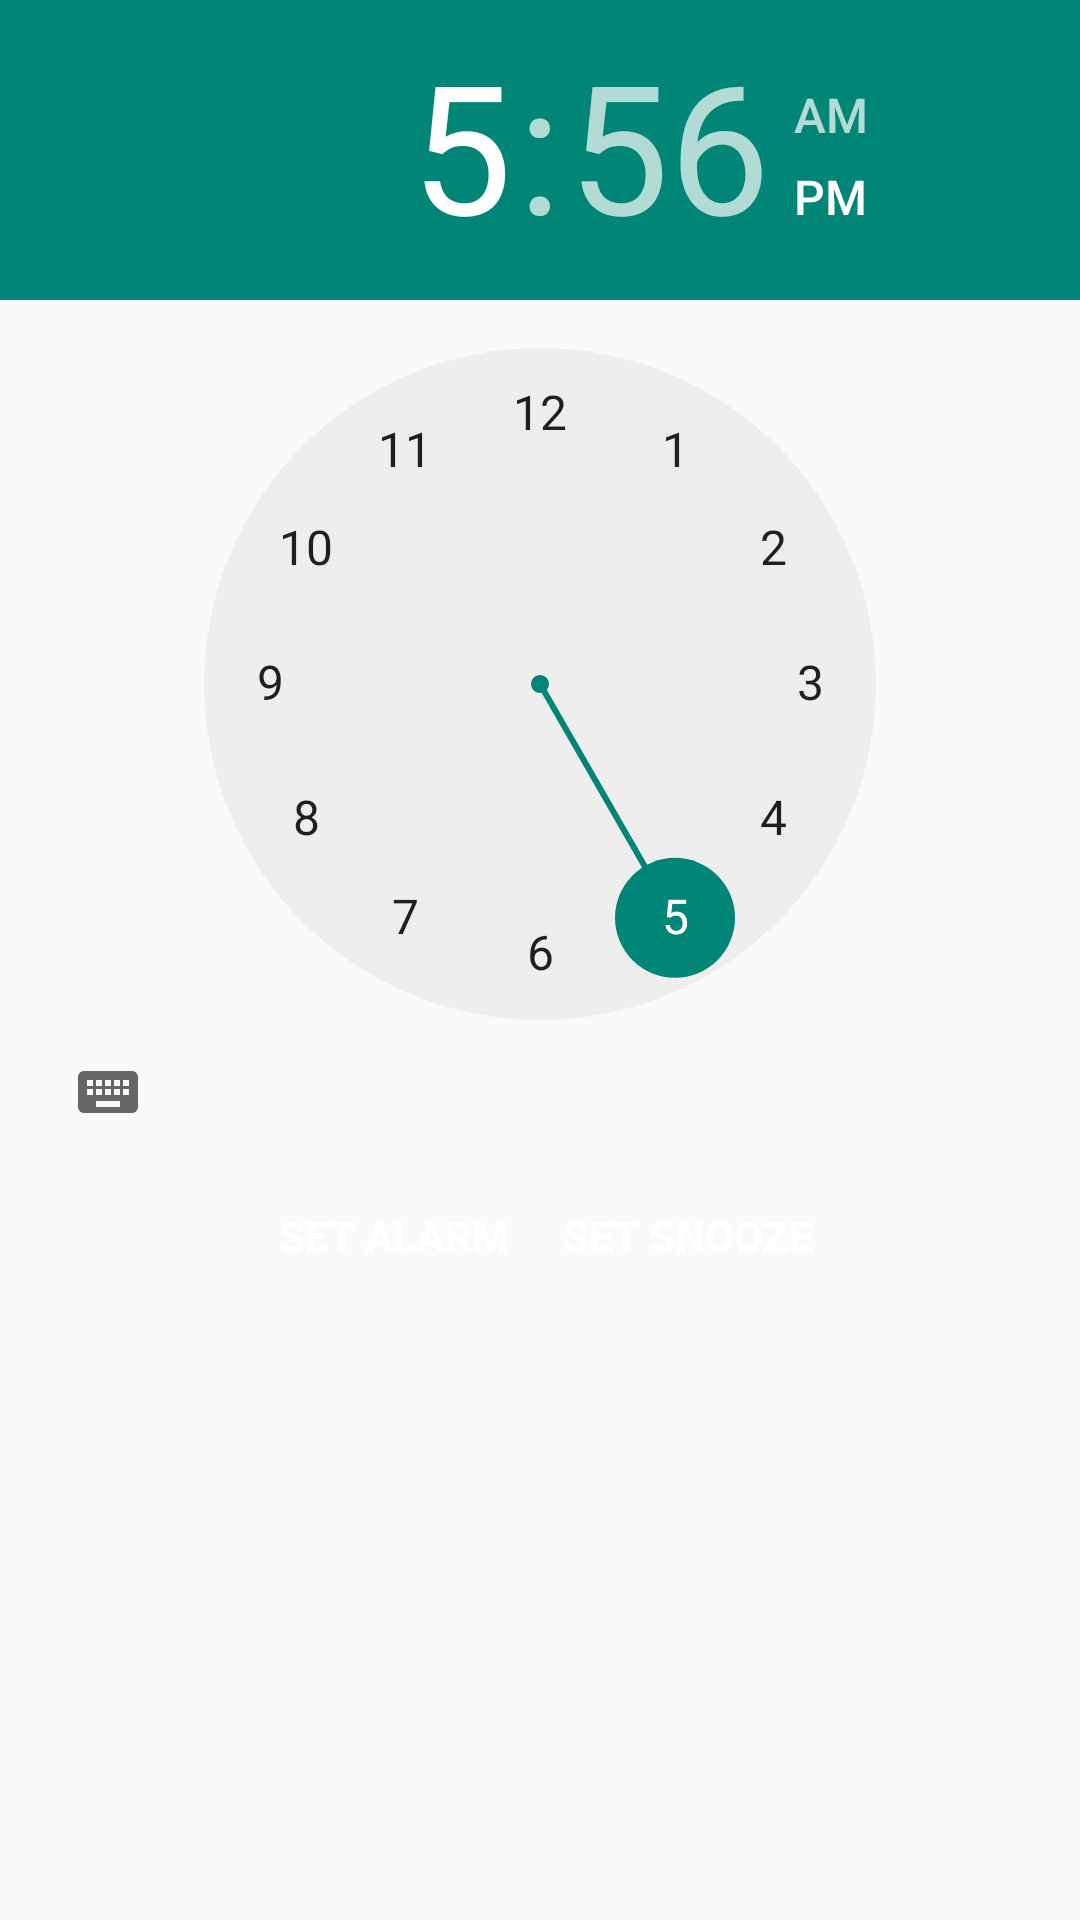

The Android layout XML behind this screen, and the referenced resources:
<!-- AndroidManifest.xml: application theme AppTheme -->
<!-- res/layout/add_alarm.xml -->
<?xml version="1.0" encoding="utf-8"?>
<LinearLayout
    xmlns:android="http://schemas.android.com/apk/res/android"
    android:orientation="vertical" android:layout_width="match_parent"
    android:layout_height="match_parent">

    <TimePicker
        android:id="@+id/timepicker"
        android:layout_width="wrap_content"
        android:layout_height="wrap_content"
        android:headerBackground="@color/colorPrimary"
        android:numbersSelectorColor="@color/colorPrimary" />

    <LinearLayout
        android:layout_width="wrap_content"
        android:layout_height="wrap_content"
        android:layout_gravity="center">

        <Button
            android:id="@+id/setBtn"
            android:layout_width="wrap_content"
            android:layout_height="wrap_content"
            android:text="SET ALARM"
            style="@style/AlarmButtons"
            android:layout_marginBottom="20dp"
            android:layout_marginRight="5dp"/>

        <Button
            android:layout_marginLeft="5dp"
            android:id="@+id/setSnoozeOpt"
            android:layout_width="wrap_content"
            android:layout_height="wrap_content"
            style="@style/AlarmButtons"
            android:text="SET SNOOZE"
            android:layout_marginBottom="20dp"/>

    </LinearLayout>

    <RelativeLayout
        android:id="@+id/snoozeLayout"
        android:layout_width="match_parent"
        android:layout_height="wrap_content"
        android:layout_margin="10dp"
        android:visibility="gone">

        <EditText
            android:id="@+id/inputSnoozeTime"
            style="@style/EditSnooze"
            android:layout_width="wrap_content"
            android:layout_height="49dp"
            android:layout_alignParentStart="true"
            android:layout_alignParentTop="true"
            android:layout_marginStart="0dp"
            android:layout_marginTop="0dp"
            android:layout_marginEnd="0dp"
            android:layout_toStartOf="@+id/Ssnooze"
            android:hint="Enter snooze time" />

        <Button
            android:id="@+id/Ssnooze"
            android:layout_width="wrap_content"
            android:layout_height="wrap_content"
            android:layout_alignParentEnd="true"
            android:layout_marginEnd="0dp"
            android:text="SET"
            style="@style/AlarmButtons" />

    </RelativeLayout>


</LinearLayout>
<!-- resources referenced by this layout -->
<resources>
  <color name="colorPrimary">#008577</color>
  <style name="AlarmButtons">
          <item name="android:layout_width">wrap_content</item>
          <item name="android:layout_height">wrap_content</item>
          <item name="android:background">@drawable/bg_loginbutstate</item>
          <item name="android:textColor">@android:color/white</item>
          <item name="android:textStyle">bold</item>
      </style>
  <style name="EditSnooze">
          <item name="android:layout_marginTop">@dimen/fragment_fields_top_margin</item>
          <item name="android:layout_width">wrap_content</item>
          <item name="android:layout_height">wrap_content</item>
          <item name="android:background">@drawable/bg_edittext</item>
      </style>
  <style name="AppTheme" parent="Theme.AppCompat.Light.DarkActionBar">
          
          <item name="colorPrimary">@color/colorPrimary</item>
          <item name="colorPrimaryDark">@color/colorPrimaryDark</item>
          <item name="colorAccent">@color/colorAccent</item>
      </style>
  <!-- drawable bg_loginbutstate (drawable-v24) -->
  <?xml version="1.0" encoding="utf-8"?>
  <selector xmlns:android="http://schemas.android.com/apk/res/android">
      <item android:drawable="@drawable/bg_loginbutton" android:state_pressed="true"/>
      <item android:drawable="@drawable/bg_disabled" android:state_enabled="false"/>
      <item android:drawable="@drawable/bg_loginpress"/>
  
  </selector>
  <!-- drawable bg_edittext (drawable-v24) -->
  <shape
      xmlns:android="http://schemas.android.com/apk/res/android"
      android:shape="rectangle">
      <corners android:radius="4dp" />
      <padding android:bottom="@dimen/edit_text_padding"
          android:left="@dimen/edit_text_padding"
          android:right="@dimen/edit_text_padding"
          android:top="@dimen/edit_text_padding"/>
      <stroke
          android:width="0.7dp"
          android:color="@color/colorPrimary"/>
      <solid android:color="@android:color/white" />
  </shape>
  <color name="colorPrimaryDark">#00574B</color>
  <color name="colorAccent">#D81B60</color>
  <!-- drawable bg_loginpress (drawable-v24) -->
  <?xml version="1.0" encoding="utf-8"?>
      <shape xmlns:android="http://schemas.android.com/apk/res/android"
          android:shape="rectangle">
          <corners android:radius="5dp" />
          <stroke
              android:width="1dp"
              android:color="@android:color/white" />
          <solid android:color="@color/colorPrimary" />
      </shape>
</resources>
